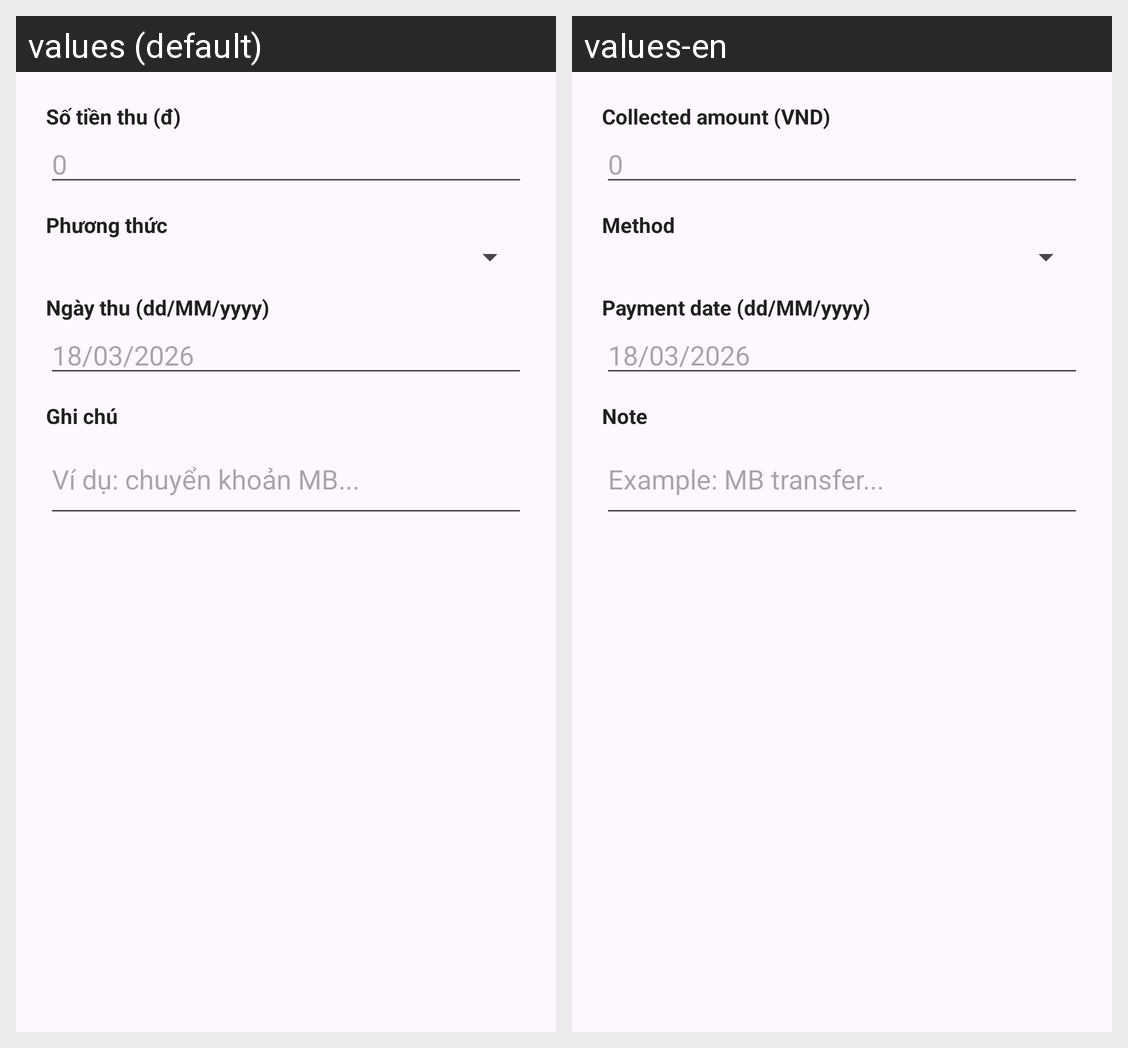

Locale-by-locale string values for the Android screen shown in this grid:
Android screen res/layout/dialog_add_payment.xml rendered under 2 locales, left to right: values (default), values-en. Device: Nexus 5 (rendered at 1080×1920; each locale shown at half size, 540×960, under a caption strip naming it); theme Theme.MyApplication.
Strings drawn on this screen, with the default value and each locale's value (text and hints the layout hard-codes, and strings that could not be matched under every locale, appear in the picture but are not listed):

payment_amount_label
  values: Số tiền thu (đ)
  values-en: Collected amount (VND)

payment_method
  values: Phương thức
  values-en: Method

payment_date_label
  values: Ngày thu (dd/MM/yyyy)
  values-en: Payment date (dd/MM/yyyy)

note_label
  values: Ghi chú
  values-en: Note

payment_note_example
  values: Ví dụ: chuyển khoản MB...
  values-en: Example: MB transfer...
